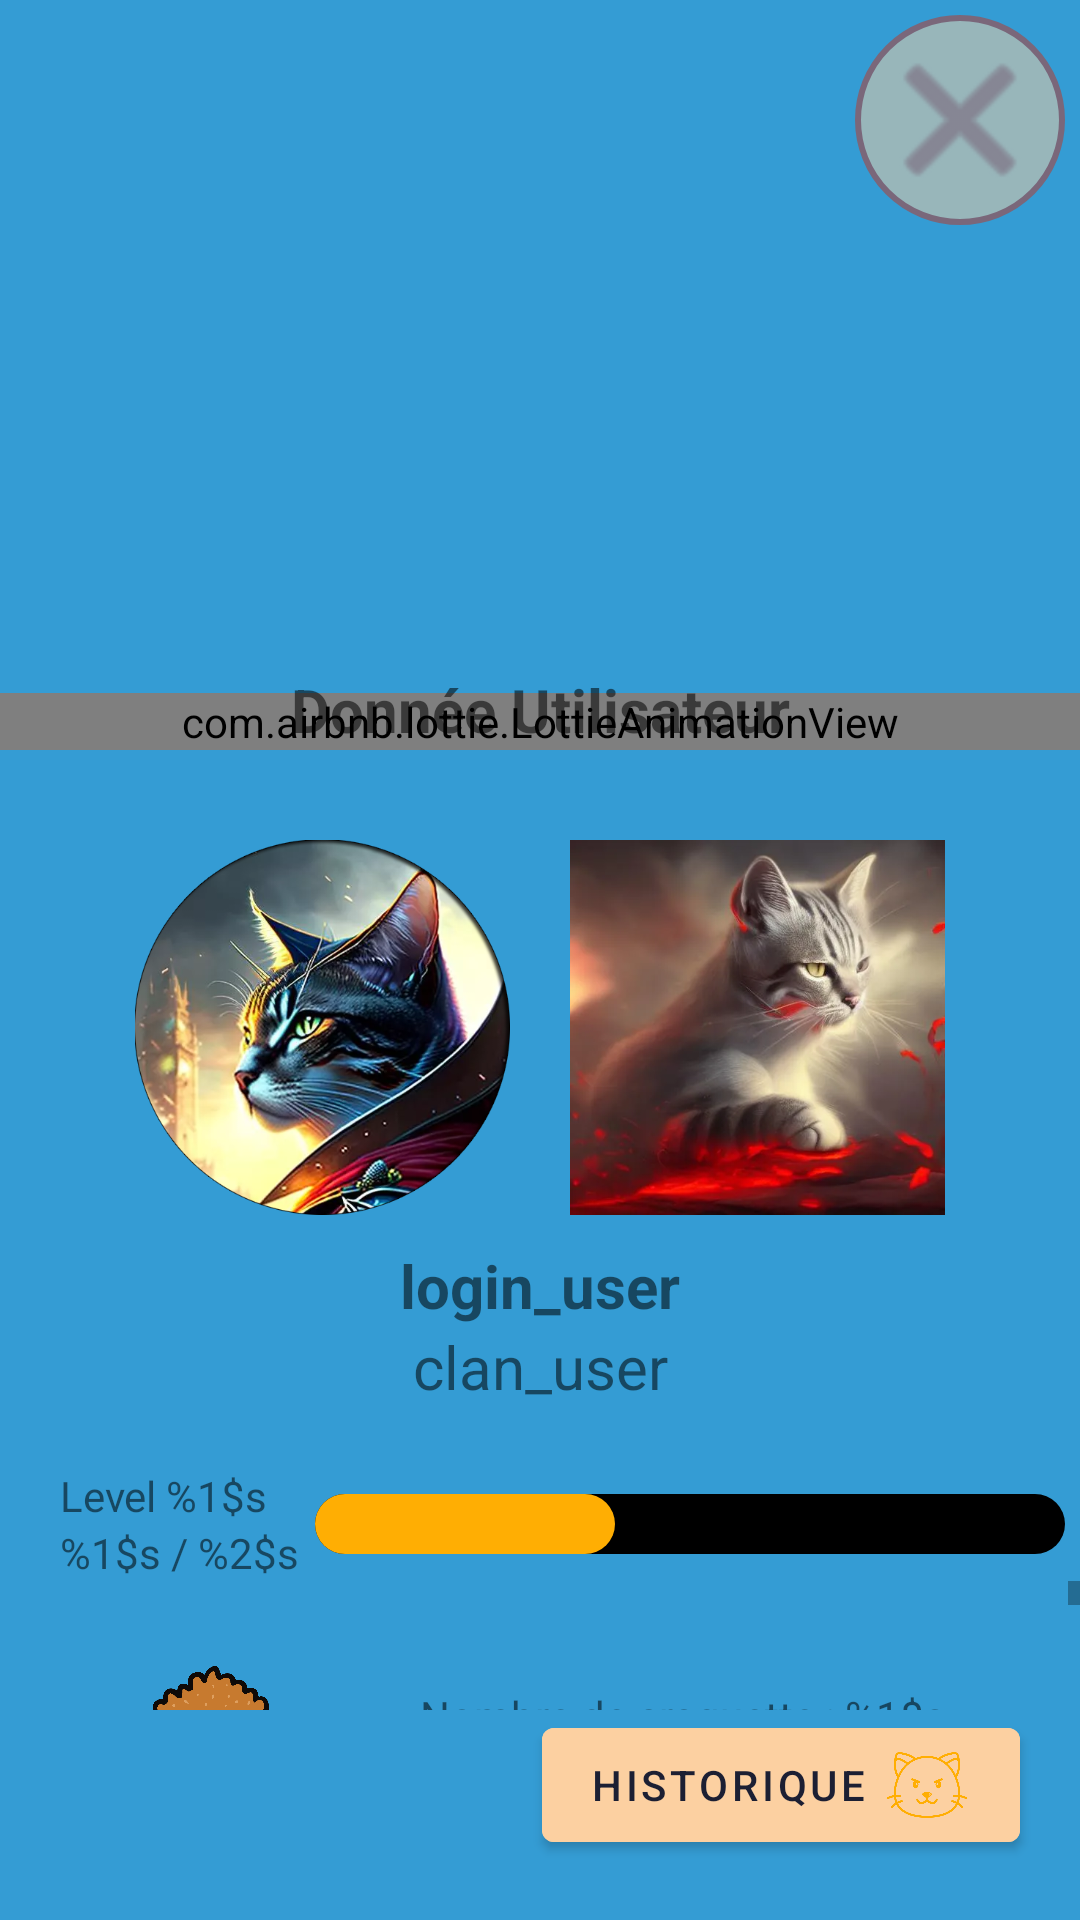

Android layout source for this screen:
<!-- AndroidManifest.xml: application theme Theme.TFF -->
<!-- res/layout/fragment_profile.xml -->
<?xml version="1.0" encoding="utf-8"?>
<androidx.constraintlayout.widget.ConstraintLayout xmlns:android="http://schemas.android.com/apk/res/android"
    xmlns:app="http://schemas.android.com/apk/res-auto"
    xmlns:tools="http://schemas.android.com/tools"
    android:id="@+id/full_screen"
    android:layout_width="match_parent"
    android:layout_height="match_parent"
    android:background="@color/backgroundColor"
    tools:context=".fragment.jeu.ProfileFragment">

    <include
        android:id="@+id/header"
        layout="@layout/include_header"
        android:layout_width="match_parent"
        android:layout_height="wrap_content" />

    <LinearLayout
        android:id="@+id/imgBanner"
        android:layout_width="wrap_content"
        android:layout_height="wrap_content"
        android:layout_margin="20dp"
        android:orientation="horizontal"
        app:layout_constraintEnd_toEndOf="parent"
        app:layout_constraintStart_toStartOf="parent"
        app:layout_constraintTop_toBottomOf="@id/header">

        <ImageView
            android:id="@+id/imgAvatar"
            android:layout_width="125dp"
            android:layout_height="125dp"
            android:layout_margin="10dp"
            android:src="@drawable/logo" />

        <ImageView
            android:id="@+id/imgClan"
            android:layout_width="125dp"
            android:layout_height="125dp"
            android:layout_margin="10dp"
            android:src="@drawable/clan_rouge" />
    </LinearLayout>

    <TextView
        android:id="@+id/labelLogin"
        android:layout_width="wrap_content"
        android:layout_height="wrap_content"
        android:text="login_user"
        android:textSize="20dp"
        android:textStyle="bold"
        app:layout_constraintEnd_toEndOf="parent"
        app:layout_constraintStart_toStartOf="parent"
        app:layout_constraintTop_toBottomOf="@id/imgBanner" />

    <TextView
        android:id="@+id/labelClan"
        android:layout_width="wrap_content"
        android:layout_height="wrap_content"
        android:text="clan_user"
        android:textSize="20dp"
        app:layout_constraintEnd_toEndOf="parent"
        app:layout_constraintStart_toStartOf="parent"
        app:layout_constraintTop_toBottomOf="@id/labelLogin" />

    <LinearLayout
        android:id="@+id/groupLabelExp"
        android:layout_width="wrap_content"
        android:layout_height="wrap_content"
        android:layout_marginStart="20dp"
        android:layout_marginTop="20dp"
        android:orientation="vertical"
        app:layout_constraintStart_toStartOf="parent"
        app:layout_constraintTop_toBottomOf="@id/labelClan">

        <TextView
            android:id="@+id/labelNiv"
            android:layout_width="wrap_content"
            android:layout_height="wrap_content"
            android:text="@string/level"

            />

        <TextView
            android:id="@+id/labelExp"
            android:layout_width="wrap_content"
            android:layout_height="wrap_content"
            android:text="@string/expAffiche"

            />
    </LinearLayout>

    <View
        android:id="@+id/backExp"
        android:layout_width="250dp"
        android:layout_height="20dp"
        android:layout_marginHorizontal="20dp"
        android:background="@drawable/input_rounded_background"
        android:backgroundTint="@color/black"
        app:layout_constraintBottom_toBottomOf="@id/groupLabelExp"
        app:layout_constraintEnd_toEndOf="parent"
        app:layout_constraintStart_toEndOf="@id/groupLabelExp"
        app:layout_constraintTop_toTopOf="@id/groupLabelExp"

        />

    <View
        android:id="@+id/frontExp"
        android:layout_width="100dp"
        android:layout_height="0dp"
        android:background="@drawable/input_rounded_background"
        android:backgroundTint="@color/TintFive"
        app:layout_constraintBottom_toBottomOf="@id/backExp"
        app:layout_constraintStart_toStartOf="@id/backExp"
        app:layout_constraintTop_toTopOf="@id/backExp"

        />

    <ScrollView
        android:layout_width="match_parent"
        android:layout_height="0dp"
        app:layout_constraintBottom_toTopOf="@id/BtnHistorique"
        app:layout_constraintStart_toStartOf="parent"
        app:layout_constraintTop_toBottomOf="@id/groupLabelExp">

        <LinearLayout
            android:layout_width="match_parent"
            android:layout_height="wrap_content"
            android:orientation="vertical">

            <LinearLayout
                android:layout_width="match_parent"
                android:layout_height="wrap_content">

                <ImageView
                    android:id="@+id/ico_gamelle"
                    android:layout_width="100dp"
                    android:layout_height="50dp"
                    android:layout_margin="20dp"
                    android:src="@drawable/croquette" />

                <TextView
                    android:id="@+id/nbr_croquette"
                    android:layout_width="wrap_content"
                    android:layout_height="match_parent"
                    android:gravity="center"
                    android:text="@string/nbCroquet"
                    app:layout_constraintBottom_toBottomOf="parent"
                    app:layout_constraintTop_toTopOf="parent" />
            </LinearLayout>

            <LinearLayout
                android:layout_width="match_parent"
                android:layout_height="wrap_content">

                <ImageView
                    android:id="@+id/ico_cat"
                    android:layout_width="100dp"
                    android:layout_height="50dp"
                    android:layout_margin="20dp"
                    android:contentDescription="Logo en forme de patte de chat"
                    android:src="@drawable/patte" />

                <TextView
                    android:id="@+id/nbr_cat_map"
                    android:layout_width="wrap_content"
                    android:layout_height="match_parent"
                    android:gravity="center"
                    android:text="@string/nbCatMap"
                    app:layout_constraintBottom_toBottomOf="parent"
                    app:layout_constraintTop_toTopOf="parent" />
            </LinearLayout>

            <LinearLayout
                android:layout_width="match_parent"
                android:layout_height="wrap_content">

                <ImageView
                    android:id="@+id/ico_cat2"
                    android:layout_width="100dp"
                    android:layout_height="50dp"
                    android:layout_margin="20dp"
                    android:contentDescription="Logo en forme de patte de chat"
                    android:src="@drawable/patte" />

                <TextView
                    android:id="@+id/nbr_cat_bag"
                    android:layout_width="wrap_content"
                    android:layout_height="match_parent"
                    android:gravity="center"
                    android:text="@string/nbCatBag"
                    app:layout_constraintBottom_toBottomOf="parent"
                    app:layout_constraintTop_toTopOf="parent" />
            </LinearLayout>
        </LinearLayout>
    </ScrollView>

    <com.google.android.material.button.MaterialButton
        android:id="@+id/BtnHistorique"
        style="@style/button_util"

        app:icon="@drawable/ico_chat"
        app:iconSize="30dp"
        app:iconGravity="end"
        app:iconPadding="5dp"

        android:layout_width="wrap_content"
        android:layout_height="50dp"
        android:layout_margin="20dp"
        android:contentDescription="Validation du formulaire"
        android:text="Historique"
        app:layout_constraintBottom_toBottomOf="parent"
        app:layout_constraintEnd_toEndOf="parent"
        android:foregroundTint="@color/black"
        android:drawableTint="@color/white"/>

    <ImageButton
        android:id="@+id/BtnClose"
        style="@style/round_button"
        android:alpha="0.5"
        android:src="@android:drawable/ic_menu_close_clear_cancel"
        app:layout_constraintEnd_toEndOf="parent"
        app:layout_constraintTop_toTopOf="parent"
        app:tint="@color/TintTwo"
        tools:ignore="SpeakableTextPresentCheck" />


</androidx.constraintlayout.widget.ConstraintLayout>
<!-- res/layout/include_header.xml (included above) -->
<?xml version="1.0" encoding="utf-8"?>
<androidx.constraintlayout.widget.ConstraintLayout xmlns:android="http://schemas.android.com/apk/res/android"
    android:layout_width="match_parent"
    android:layout_height="match_parent"
    xmlns:app="http://schemas.android.com/apk/res-auto">
    <ImageView
        android:id="@+id/logo"
        android:layout_width="0dp"
        android:layout_height="250dp"
        android:src="@drawable/ico_img"
        app:layout_constraintEnd_toEndOf="parent"
        app:layout_constraintStart_toStartOf="parent"
        app:layout_constraintTop_toTopOf="parent"
        android:scaleType="centerCrop"/>

    <com.airbnb.lottie.LottieAnimationView
        android:id="@+id/animationWave"
        android:layout_width="0dp"
        android:layout_height="wrap_content"
        app:layout_constraintStart_toStartOf="parent"
        app:layout_constraintEnd_toEndOf="parent"
        app:layout_constraintBottom_toBottomOf="@+id/logo"
        app:lottie_rawRes="@raw/wave"
        app:lottie_autoPlay="true"
        android:scaleType="fitXY"
        app:lottie_loop="true"/>

    <TextView
        android:id="@+id/title"
        android:text="@string/info_user"
        android:layout_width="match_parent"
        android:layout_height="wrap_content"
        app:layout_constraintBottom_toBottomOf="@id/animationWave"
        android:textAlignment="center"
        android:textSize="20dp"
        android:textStyle="bold"
        />
</androidx.constraintlayout.widget.ConstraintLayout>
<!-- resources referenced by this layout -->
<resources>
  <color name="TintFive">#FFAE03</color>
  <color name="TintTwo">#C03221</color>
  <color name="backgroundColor">#349CD4</color>
  <color name="black">#FF000000</color>
  <color name="white">#FFFFFFFF</color>
  <!-- drawable clan_rouge: png bitmap (drawable, 17518 bytes) -->
  <!-- drawable croquette: png bitmap (drawable, 18835 bytes) -->
  <!-- drawable ico_chat: png bitmap (drawable, 18873 bytes) -->
  <!-- drawable input_rounded_background (drawable) -->
  <?xml version="1.0" encoding="utf-8"?>
  <shape xmlns:android="http://schemas.android.com/apk/res/android"
  android:shape="rectangle"
  android:padding="10dp">
  
      <solid android:color="@color/TintFour" />
  <corners
  
      android:bottomRightRadius="@dimen/input_corner_radius"
      android:bottomLeftRadius="@dimen/input_corner_radius"
      android:topLeftRadius="@dimen/input_corner_radius"
      android:topRightRadius="@dimen/input_corner_radius" />
  </shape>
  <!-- drawable logo: png bitmap (drawable, 348598 bytes) -->
  <!-- drawable patte: png bitmap (drawable, 49800 bytes) -->
  <string name="expAffiche">%1$s / %2$s</string>
  <string name="info_user">Donnée Utilisateur</string>
  <string name="level">Level %1$s</string>
  <string name="nbCatBag">Nombre de chats dans le sac: %1$s</string>
  <string name="nbCatMap">Nombre de chats posés: %1$s</string>
  <string name="nbCroquet">Nombre de croquette : %1$s</string>
  <style name="button_util">
          <item name="android:backgroundTint">@color/TintFour</item>
          <item name="android:textColor">@color/TintThree</item>
          <item name="iconTint">@color/TintFive</item>
      </style>
  <style name="round_button">
          <item name="android:layout_width">70dp</item>
          <item name="android:layout_height">70dp</item>
          <item name="android:layout_margin">5dp</item>
          <item name="android:background">@drawable/rounded_background</item>
          <item name="android:importantForAccessibility">no</item>
          <item name="android:padding">5dp</item>
          <item name="android:scaleType">fitCenter</item>
      </style>
  <style name="Theme.TFF" parent="Theme.MaterialComponents.DayNight.DarkActionBar">
          
          <item name="colorPrimary">@color/purple_500</item>
          <item name="colorPrimaryVariant">@color/purple_700</item>
          <item name="colorOnPrimary">@color/white</item>
          
          <item name="colorSecondary">@color/teal_200</item>
          <item name="colorSecondaryVariant">@color/teal_700</item>
          <item name="colorOnSecondary">@color/black</item>
          
          <item name="android:statusBarColor">?attr/colorPrimaryVariant</item>
          
      </style>
  <color name="TintFour">#FCD0A1</color>
  <dimen name="input_corner_radius">25dp</dimen>
  <color name="TintThree">#1C1F33</color>
  <!-- drawable rounded_background (drawable) -->
  <?xml version="1.0" encoding="utf-8"?>
  <shape
      xmlns:android="http://schemas.android.com/apk/res/android"
      android:shape="oval"
      android:padding="5dp">
  
      <solid android:color="@color/TintFour" />
      <stroke
          android:width="2dp"
          android:color="@color/TintTwo"
          />
      <corners
          android:bottomRightRadius="@dimen/input_corner_radius"
          android:bottomLeftRadius="@dimen/input_corner_radius"
          android:topLeftRadius="@dimen/input_corner_radius"
          android:topRightRadius="@dimen/input_corner_radius" />
  </shape>
  <color name="purple_500">#FF6200EE</color>
  <color name="purple_700">#FF3700B3</color>
  <color name="teal_200">#FF03DAC5</color>
  <color name="teal_700">#FF018786</color>
</resources>
